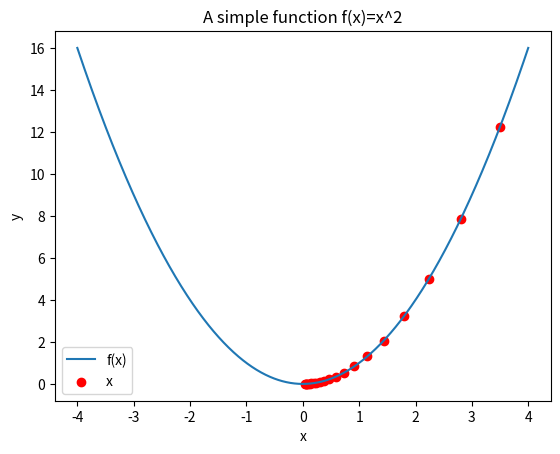

Here is the Python script that generated this plot:
import numpy as np
import matplotlib.pyplot as plt


# Define the function and its gradient
def f(x):
    return x ** 2


def delta_f(x):
    return 2 * x


x = 3.5
lr = 0.1
iters = 20
eps = 1e-6

# List to store x values
x_hist = [x]

for i in range(iters):
    x = x - (lr * delta_f(x))
    # Add the updated x to the history
    x_hist.append(x)
    # Check for convergence
    if np.abs(x_hist[i + 1] - x_hist[i]) < eps:
        break

print(x_hist)

# Plot the function and the points visited by x
x_grid = np.linspace(-4, 4, 1000)
plt.plot(x_grid, f(x_grid), label='f(x)')
plt.scatter(x_hist, [f(x) for x in x_hist], color='r', label='x')
plt.title("A simple function f(x)=x^2")
plt.xlabel("x")
plt.ylabel("y")
plt.legend()
plt.show()
